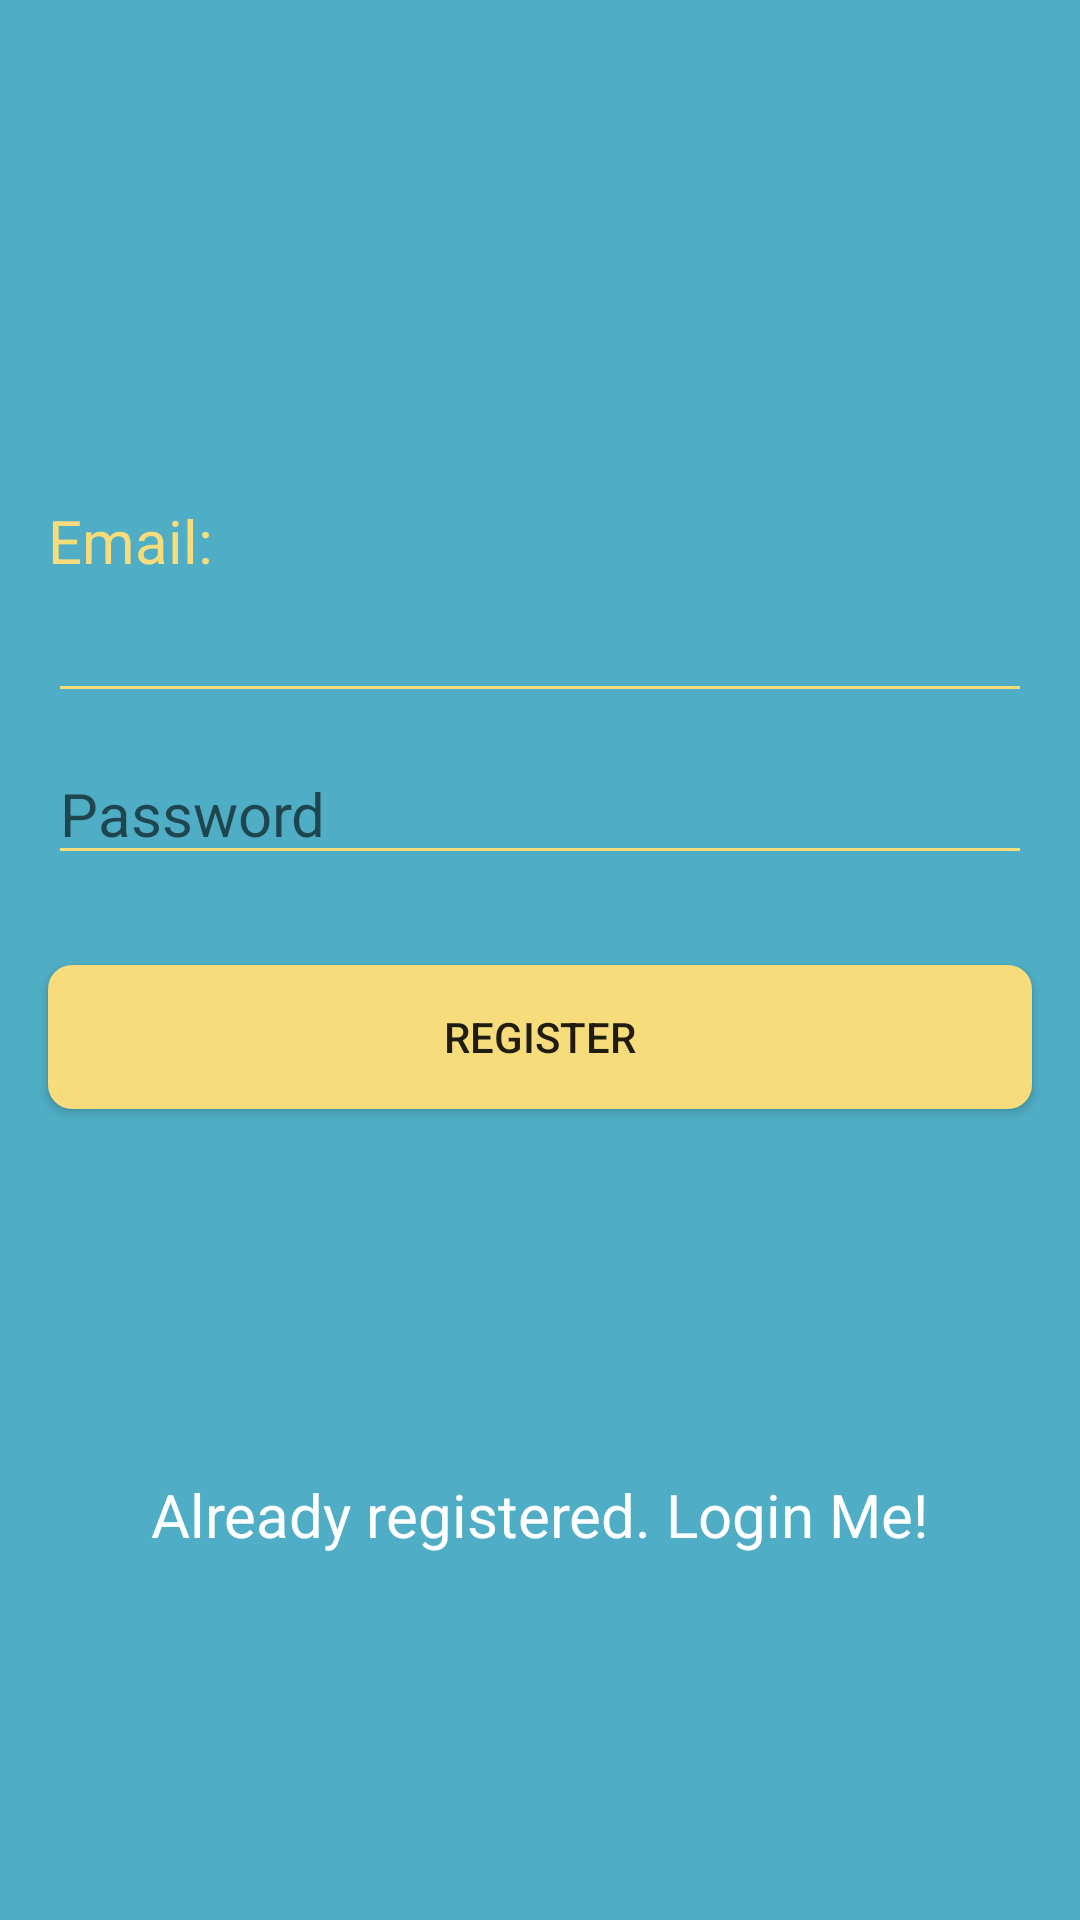

Write the Android layout XML for this screen, with the resource values it uses.
<!-- AndroidManifest.xml: application theme Theme.BorisProIt -->
<!-- res/layout/activity_main.xml -->
<?xml version="1.0" encoding="utf-8"?>
<androidx.constraintlayout.widget.ConstraintLayout xmlns:android="http://schemas.android.com/apk/res/android"
    xmlns:app="http://schemas.android.com/apk/res-auto"
    xmlns:tools="http://schemas.android.com/tools"
    android:layout_width="match_parent"
    android:layout_height="match_parent"
    android:background="@color/bg"
    tools:context=".MainActivity">

    <androidx.appcompat.widget.AppCompatTextView
        android:id="@+id/emailText"
        android:layout_width="wrap_content"
        android:layout_height="wrap_content"
        android:layout_marginStart="16dp"
        android:text="@string/emailRole"
        android:textColor="@color/textColor"
        android:textSize="20sp"
        app:layout_constraintBottom_toBottomOf="parent"
        app:layout_constraintStart_toStartOf="parent"
        app:layout_constraintTop_toTopOf="parent"
        app:layout_constraintVertical_bias="0.272" />

    <androidx.appcompat.widget.AppCompatEditText
        android:id="@+id/emailRole"
        android:layout_width="match_parent"
        android:layout_height="wrap_content"
        android:layout_marginHorizontal="16dp"
        android:backgroundTint="@color/textColor"
        android:inputType="textEmailAddress"
        android:shadowColor="@color/white"
        android:textColor="@color/white"
        android:textSize="20sp"
        app:layout_constraintTop_toBottomOf="@+id/emailText"
        tools:layout_editor_absoluteX="16dp" />

    <androidx.appcompat.widget.AppCompatEditText
        android:id="@+id/passRole"
        android:layout_width="match_parent"
        android:layout_height="wrap_content"
        android:layout_marginHorizontal="16dp"
        android:backgroundTint="@color/textColor"
        android:hint="@string/pass"
        android:inputType="numberPassword"
        android:shadowColor="@color/white"
        android:textColor="@color/white"
        android:textSize="20sp"
        android:layout_marginTop="10dp"
        app:layout_constraintTop_toBottomOf="@+id/emailRole"
        tools:layout_editor_absoluteX="16dp" />

    <androidx.appcompat.widget.AppCompatButton
        android:id="@+id/regButton"
        android:layout_width="match_parent"
        android:layout_height="wrap_content"
        android:layout_marginHorizontal="16dp"
        android:layout_marginTop="30dp"
        android:background="@drawable/button"
        android:text="@string/registerButton"
        app:layout_constraintEnd_toEndOf="parent"
        app:layout_constraintStart_toStartOf="parent"
        app:layout_constraintTop_toBottomOf="@+id/passRole" />


    <androidx.appcompat.widget.AppCompatTextView
        android:id="@+id/alreadyReg"
        android:layout_width="wrap_content"
        android:layout_height="wrap_content"
        android:text="@string/alreadyReg"
        android:textColor="@color/white"
        android:textSize="20sp"
        app:layout_constraintBottom_toBottomOf="parent"
        app:layout_constraintEnd_toEndOf="@+id/regButton"
        app:layout_constraintStart_toStartOf="@+id/regButton"
        app:layout_constraintTop_toBottomOf="@+id/regButton" />





</androidx.constraintlayout.widget.ConstraintLayout>
<!-- resources referenced by this layout -->
<resources>
  <color name="bg">#4FAEC5</color>
  <color name="textColor">#F7DC7B</color>
  <color name="white">#FFFFFFFF</color>
  <!-- drawable button (drawable-v24) -->
  <?xml version="1.0" encoding="utf-8"?>
  <shape xmlns:android="http://schemas.android.com/apk/res/android"
      android:shape="rectangle">
      <solid android:color="@color/textColor" />
      <corners android:bottomRightRadius="8dp"
          android:bottomLeftRadius="8dp"
          android:topRightRadius="8dp"
          android:topLeftRadius="8dp"/>
  </shape>
  <string name="alreadyReg">Already registered. Login Me!</string>
  <string name="emailRole">Email:</string>
  <string name="pass">Password</string>
  <string name="registerButton">Register</string>
  <style name="Theme.BorisProIt" parent="Theme.MaterialComponents.DayNight.NoActionBar">
          
          <item name="colorPrimary">@color/purple_500</item>
          <item name="colorPrimaryVariant">@color/purple_700</item>
          <item name="colorOnPrimary">@color/white</item>
          
          <item name="colorSecondary">@color/teal_200</item>
          <item name="colorSecondaryVariant">@color/teal_700</item>
          <item name="colorOnSecondary">@color/black</item>
          
          <item name="android:statusBarColor">?attr/colorPrimaryVariant</item>
          
      </style>
  <color name="purple_500">#FF6200EE</color>
  <color name="purple_700">#FF3700B3</color>
  <color name="teal_200">#FF03DAC5</color>
  <color name="teal_700">#FF018786</color>
  <color name="black">#FF000000</color>
</resources>
